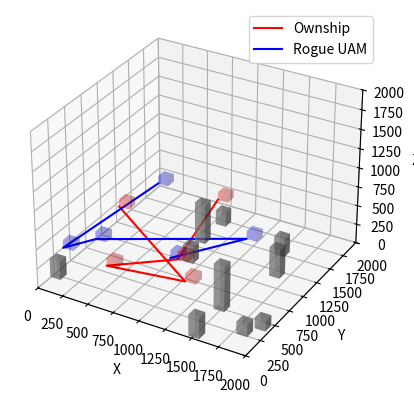

Recreate this plot in Python.
import numpy as np
import matplotlib.pyplot as plt
from mpl_toolkits.mplot3d import Axes3D

def plot_3d_trajectories_with_obstacles(aircraft1, aircraft2, obstacles):
    # Create a new figure and set up 3D axes
    fig = plt.figure()
    ax = fig.add_subplot(111, projection='3d')

    # Set limits for the airspace
    airspace_limits = 2000  # Size of the airspace
    ax.set_xlim([0, airspace_limits])
    ax.set_ylim([0, airspace_limits])
    ax.set_zlim([0, airspace_limits])

    # Set labels for the axes
    ax.set_xlabel('X')
    ax.set_ylabel('Y')
    ax.set_zlabel('Z')

    # Plot the trajectories of the aircraft
    ax.plot(aircraft1['position'][:, 0], aircraft1['position'][:, 1], aircraft1['position'][:, 2], color='red', label='Ownship')
    ax.plot(aircraft2['position'][:, 0], aircraft2['position'][:, 1], aircraft2['position'][:, 2], color='blue', label='Rogue UAM')

    # Plot the boxes representing the aircraft
    aircraft_box_size = 100  # Size of the aircraft box
    for i in range(len(aircraft1['position'])):
        ax.bar3d(aircraft1['position'][i, 0], aircraft1['position'][i, 1], aircraft1['position'][i, 2],
                 aircraft_box_size, aircraft_box_size, aircraft_box_size, color='red', alpha=0.2)
        ax.bar3d(aircraft2['position'][i, 0], aircraft2['position'][i, 1], aircraft2['position'][i, 2],
                 aircraft_box_size, aircraft_box_size, aircraft_box_size, color='blue', alpha=0.2)

    # Plot the obstacles as boxes
    obstacle_box_size = 100  # Size of the obstacle box
    for obstacle in obstacles:
        x, y, height = obstacle
        ax.bar3d(x - obstacle_box_size/2, y - obstacle_box_size/2, 0, obstacle_box_size, obstacle_box_size, height + 100,
                 color='gray', alpha=0.5)

    # Add a legend
    ax.legend()

    # Show the plot
    plt.show()


# Define aircraft trajectories (sample data)
time_steps = 5
aircraft1_position = np.random.rand(time_steps, 3) * 2000  # Random positions within the airspace
aircraft2_position = np.random.rand(time_steps, 3) * 2000  # Random positions within the airspace

# Create aircraft dictionaries
aircraft1 = {'position': aircraft1_position}
aircraft2 = {'position': aircraft2_position}

# Generate random obstacle buildings
num_obstacles = 10
obstacles = []
for _ in range(num_obstacles):
    x = np.random.uniform(0, 2000)
    y = np.random.uniform(0, 2000)
    height = np.random.uniform(0, 500)
    obstacles.append((x, y, height))

# Get the maximum height of the buildings
max_building_height = max(obstacle[2] for obstacle in obstacles)

# Modify the maximum height of the aircraft
max_aircraft_height = max_building_height + 100

# Adjust the z-coordinate of the aircraft positions
aircraft1['position'][:, 2] = max_aircraft_height
aircraft2['position'][:, 2] = max_aircraft_height

# Plot the trajectories with obstacles
plot_3d_trajectories_with_obstacles(aircraft1, aircraft2, obstacles)
